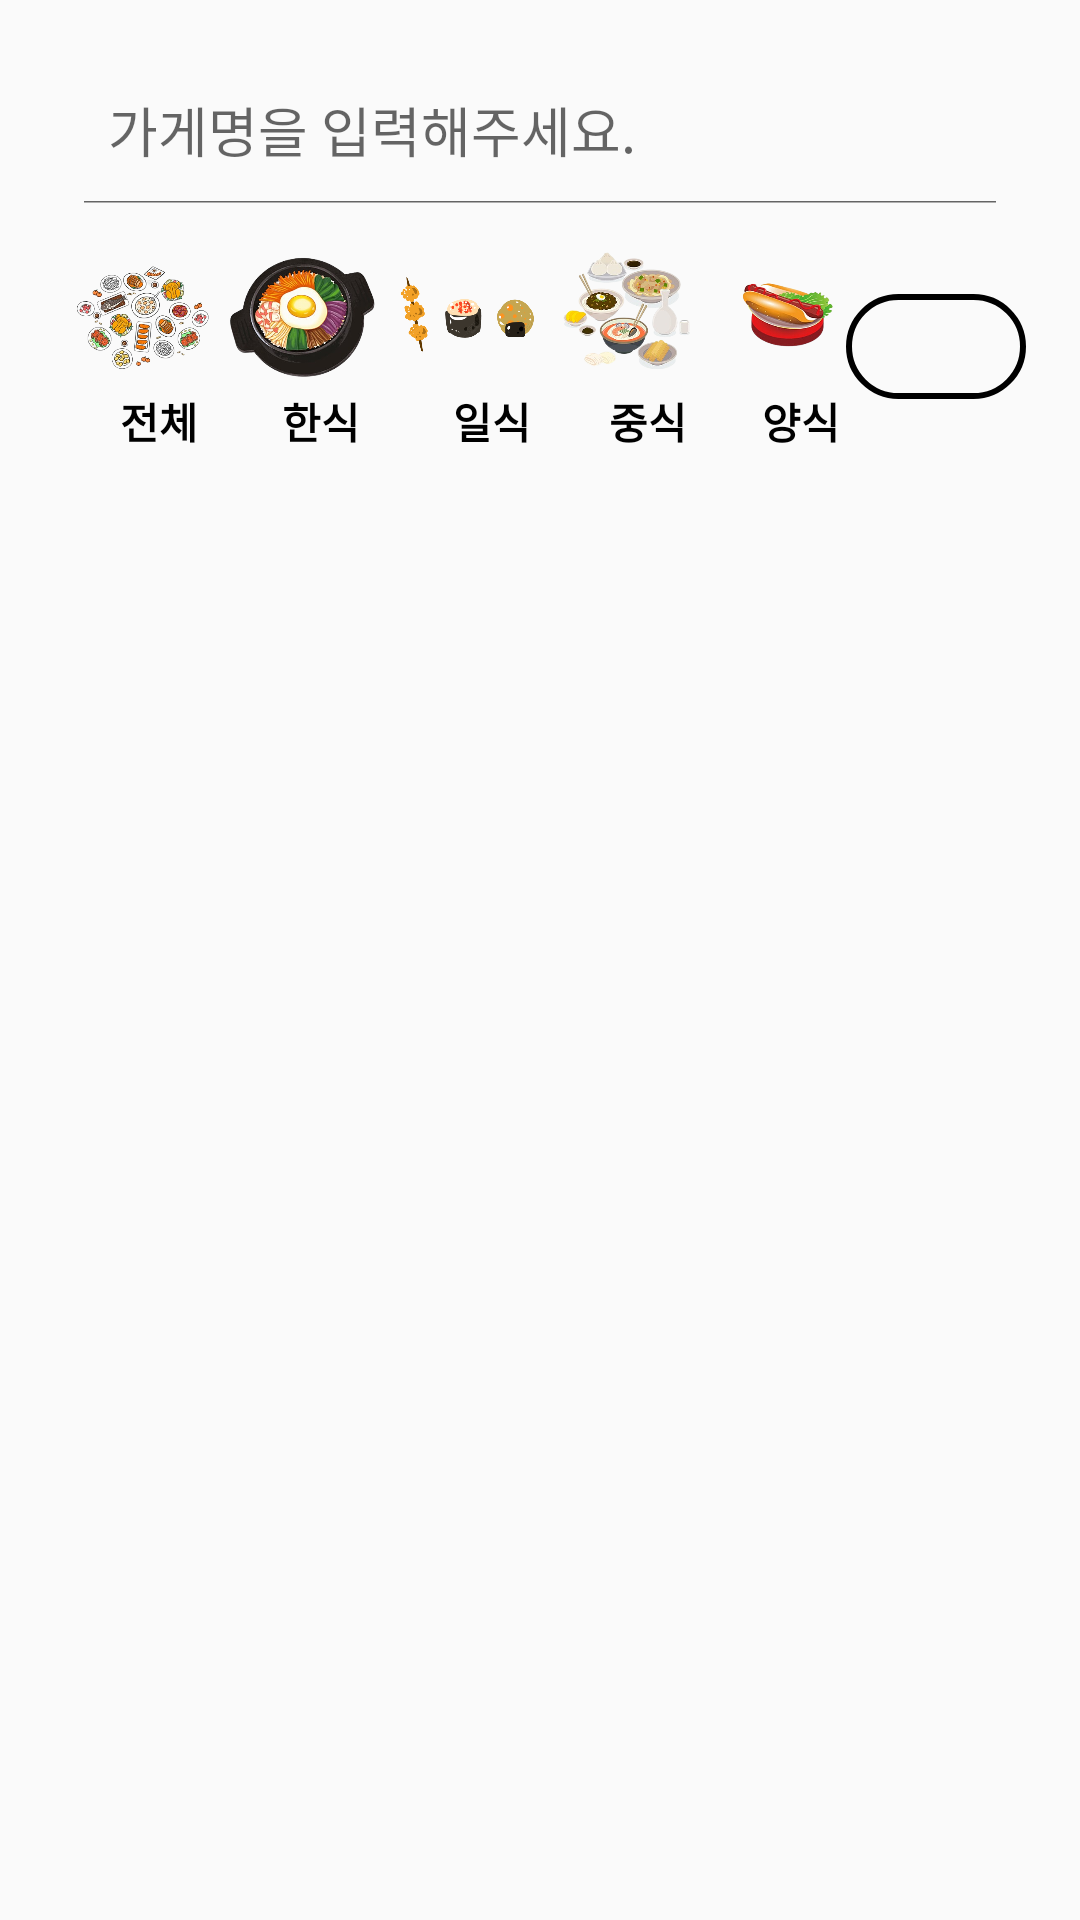

Here is an Android app screen rendered from its layout file. Give the layout XML and the strings, colors and styles it references.
<!-- AndroidManifest.xml: application theme Theme.Design.Light.NoActionBar -->
<!-- res/layout/fragment_restaurant_main.xml -->
<?xml version="1.0" encoding="utf-8"?>
<androidx.constraintlayout.widget.ConstraintLayout xmlns:android="http://schemas.android.com/apk/res/android"
    xmlns:app="http://schemas.android.com/apk/res-auto"
    xmlns:tools="http://schemas.android.com/tools"
    android:layout_width="match_parent"
    android:layout_height="match_parent">

    <androidx.appcompat.widget.SearchView
        android:id="@+id/restaurantSearchName"
        android:layout_width="match_parent"
        android:layout_height="wrap_content"
        android:layout_marginHorizontal="20dp"
        android:layout_marginTop="20dp"
        android:iconifiedByDefault="false"
        android:textColor="@color/black"
        android:textColorHint="@color/black"
        android:textStyle="bold"
        app:closeIcon="@drawable/baseline_clear_24"
        app:iconifiedByDefault="false"
        app:layout_constraintBottom_toTopOf="@id/categoriesLinearLayout"
        app:layout_constraintEnd_toEndOf="parent"
        app:layout_constraintHorizontal_bias="0.125"
        app:layout_constraintStart_toStartOf="parent"
        app:layout_constraintTop_toTopOf="parent"
        app:queryHint="가게명을 입력해주세요."
        app:searchIcon="@drawable/baseline_search_24" />

    <ListView
        android:id="@+id/listView"
        android:layout_width="match_parent"
        android:layout_height="0dp"
        android:layout_weight="1"
        android:background="@color/white"
        android:elevation="8dp"
        android:visibility="gone"
        app:layout_constraintTop_toBottomOf="@id/restaurantSearchName" />

    <LinearLayout
        android:id="@+id/categoriesLinearLayout"
        android:layout_width="wrap_content"
        android:layout_height="wrap_content"
        android:layout_marginVertical="12dp"
        android:layout_marginHorizontal="18dp"
        app:layout_constraintStart_toStartOf="parent"
        app:layout_constraintTop_toBottomOf="@id/restaurantSearchName">


        <androidx.constraintlayout.widget.ConstraintLayout
            android:layout_width="wrap_content"
            android:layout_height="wrap_content">

            <androidx.appcompat.widget.AppCompatButton
                android:id="@+id/allFoodButton"
                android:layout_width="50dp"
                android:layout_height="50dp"
                android:layout_marginHorizontal="8dp"
                android:layout_marginStart="4dp"
                android:background="@drawable/all"
                app:layout_constraintBottom_toBottomOf="parent"
                app:layout_constraintStart_toStartOf="parent"
                app:layout_constraintTop_toTopOf="parent"
                app:layout_constraintVertical_bias="0.0" />

            <TextView
                android:layout_width="wrap_content"
                android:layout_height="wrap_content"
                android:layout_marginLeft="22dp"
                android:text="전체"
                android:textColor="@color/black"
                android:textStyle="bold"
                app:layout_constraintStart_toStartOf="parent"
                app:layout_constraintTop_toBottomOf="@+id/allFoodButton" />
        </androidx.constraintlayout.widget.ConstraintLayout>

        <androidx.constraintlayout.widget.ConstraintLayout
            android:layout_width="wrap_content"
            android:layout_height="wrap_content">

            <androidx.appcompat.widget.AppCompatButton
                android:id="@+id/koreanFoodButton"
                android:layout_width="50dp"
                android:layout_height="50dp"
                android:layout_marginHorizontal="8dp"
                android:layout_marginStart="4dp"
                android:background="@drawable/korean"
                app:layout_constraintBottom_toBottomOf="parent"
                app:layout_constraintStart_toStartOf="parent"
                app:layout_constraintTop_toTopOf="parent"
                app:layout_constraintVertical_bias="0.0" />

            <TextView
                android:layout_width="wrap_content"
                android:layout_height="wrap_content"
                android:layout_marginLeft="22dp"
                android:text="한식"
                android:textColor="@color/black"
                android:textStyle="bold"
                app:layout_constraintStart_toStartOf="parent"
                app:layout_constraintTop_toBottomOf="@+id/koreanFoodButton" />
        </androidx.constraintlayout.widget.ConstraintLayout>

        <androidx.constraintlayout.widget.ConstraintLayout
            android:layout_width="wrap_content"
            android:layout_height="wrap_content">

            <androidx.appcompat.widget.AppCompatButton
                android:id="@+id/japaneseFoodButton"
                android:layout_width="50dp"
                android:layout_height="50dp"
                android:layout_marginHorizontal="8dp"
                android:layout_marginStart="4dp"
                android:background="@drawable/japanese"
                app:layout_constraintBottom_toBottomOf="parent"
                app:layout_constraintStart_toStartOf="parent"
                app:layout_constraintTop_toTopOf="parent"
                app:layout_constraintVertical_bias="0.0" />

            <TextView
                android:layout_width="wrap_content"
                android:layout_height="wrap_content"
                android:layout_marginLeft="25dp"
                android:text="일식"
                android:textColor="@color/black"
                android:textStyle="bold"
                app:layout_constraintStart_toStartOf="parent"
                app:layout_constraintTop_toBottomOf="@+id/japaneseFoodButton" />
        </androidx.constraintlayout.widget.ConstraintLayout>


        <androidx.constraintlayout.widget.ConstraintLayout
            android:layout_width="wrap_content"
            android:layout_height="wrap_content">

            <androidx.appcompat.widget.AppCompatButton
                android:id="@+id/chineseFoodButton"
                android:layout_width="50dp"
                android:layout_height="50dp"
                android:layout_marginHorizontal="8dp"
                android:layout_marginStart="4dp"
                android:background="@drawable/chinese"
                app:layout_constraintBottom_toBottomOf="parent"
                app:layout_constraintStart_toStartOf="parent"
                app:layout_constraintTop_toTopOf="parent"
                app:layout_constraintVertical_bias="0.0" />

            <TextView
                android:layout_width="wrap_content"
                android:layout_height="wrap_content"
                android:layout_marginLeft="23dp"
                android:text="중식"
                android:textColor="@color/black"
                android:textStyle="bold"
                app:layout_constraintStart_toStartOf="parent"
                app:layout_constraintTop_toBottomOf="@+id/chineseFoodButton" />
        </androidx.constraintlayout.widget.ConstraintLayout>

        <androidx.constraintlayout.widget.ConstraintLayout
            android:layout_width="wrap_content"
            android:layout_height="wrap_content">

            <androidx.appcompat.widget.AppCompatButton
                android:id="@+id/westernFoodButton"
                android:layout_width="50dp"
                android:layout_height="50dp"
                android:layout_marginHorizontal="8dp"
                android:layout_marginStart="4dp"
                android:background="@drawable/western"
                app:layout_constraintBottom_toBottomOf="parent"
                app:layout_constraintStart_toStartOf="parent"
                app:layout_constraintTop_toTopOf="parent"
                app:layout_constraintVertical_bias="0.0" />

            <TextView
                android:layout_width="wrap_content"
                android:layout_height="wrap_content"
                android:layout_marginLeft="20dp"
                android:text="양식"
                android:textColor="@color/black"
                android:textStyle="bold"
                app:layout_constraintStart_toStartOf="parent"
                app:layout_constraintTop_toBottomOf="@+id/westernFoodButton" />
        </androidx.constraintlayout.widget.ConstraintLayout>

    </LinearLayout>

    <Spinner
        android:id="@+id/restaurantArraySpinner"
        android:layout_width="60dp"
        android:layout_height="35dp"
        app:layout_constraintTop_toTopOf="@id/categoriesLinearLayout"
        app:layout_constraintBottom_toBottomOf="@id/categoriesLinearLayout"
        android:layout_gravity="center"
        android:layout_marginEnd="18dp"
        android:layout_marginStart="40dp"
        app:layout_constraintEnd_toEndOf="parent"
        android:background="@drawable/drawable_menu_shape"
        android:outlineSpotShadowColor="@color/black"
        android:paddingStart="15dp"
        android:popupBackground="@color/white"/>

    <androidx.recyclerview.widget.RecyclerView
        android:id="@+id/restaurantRecyclerView"
        android:layout_width="match_parent"
        android:layout_height="0dp"
        android:orientation="vertical"
        android:padding="28dp"
        app:layoutManager="androidx.recyclerview.widget.GridLayoutManager"
        app:layout_constraintBottom_toBottomOf="parent"
        app:layout_constraintEnd_toEndOf="parent"
        app:layout_constraintStart_toStartOf="parent"
        app:layout_constraintTop_toBottomOf="@id/categoriesLinearLayout"
        app:spanCount="2"
        tools:listitem="@layout/item_restaurant" />

    <ProgressBar
        android:id="@+id/progressbar"
        app:layout_constraintTop_toTopOf="parent"
        app:layout_constraintEnd_toEndOf="parent"
        app:layout_constraintStart_toStartOf="parent"
        app:layout_constraintBottom_toBottomOf="parent"
        android:visibility="gone"
        android:layout_width="wrap_content"
        android:layout_height="wrap_content"/>

</androidx.constraintlayout.widget.ConstraintLayout>
<!-- res/layout/item_restaurant.xml (included above) -->
<?xml version="1.0" encoding="utf-8"?>
<androidx.constraintlayout.widget.ConstraintLayout xmlns:android="http://schemas.android.com/apk/res/android"
    xmlns:app="http://schemas.android.com/apk/res-auto"
    xmlns:tools="http://schemas.android.com/tools"
    android:layout_width="wrap_content"
    android:layout_height="wrap_content"
    android:background="@color/white"
    android:padding="8dp">

    <ImageView
        android:id="@+id/restaurantImageView"
        android:layout_width="155dp"
        android:layout_height="155dp"
        app:layout_constraintStart_toStartOf="parent"
        app:layout_constraintTop_toTopOf="parent" />

    <TextView
        android:id="@+id/restaurantNameTextView"
        android:layout_width="wrap_content"
        android:layout_height="wrap_content"
        android:textColor="@color/black"
        android:textSize="24sp"
        android:textStyle="bold"
        app:layout_constraintEnd_toEndOf="@id/restaurantImageView"
        app:layout_constraintStart_toStartOf="@id/restaurantImageView"
        app:layout_constraintTop_toBottomOf="@+id/restaurantImageView"
        tools:text="asdsdadsad" />
    <TextView
        android:id="@+id/ratingNumberTextView"
        android:layout_width="wrap_content"
        android:layout_height="wrap_content"
        android:text="4.5"
        android:textSize="20sp"
        android:textColor="@color/food_buddy_main_color"
        android:textStyle="bold"
        android:layout_marginLeft="42dp"
        app:layout_constraintTop_toBottomOf="@id/restaurantNameTextView"
        app:layout_constraintStart_toStartOf="parent"
        />
    <TextView
        android:id="@+id/line5"
        android:layout_width="wrap_content"
        android:layout_height="wrap_content"
        android:textSize="20sp"
        android:text=" / "
        android:textColor="@color/gray"
        app:layout_constraintStart_toEndOf="@id/ratingNumberTextView"
        app:layout_constraintTop_toBottomOf="@id/restaurantNameTextView"/>
    <TextView
        android:id="@+id/reviewCountTextView"
        android:layout_width="wrap_content"
        android:layout_height="wrap_content"
        app:layout_constraintStart_toEndOf="@+id/line5"
        app:layout_constraintTop_toBottomOf="@id/restaurantNameTextView"
        android:textSize="20sp"
        android:textColor="@color/black"
        android:text="15"/>
</androidx.constraintlayout.widget.ConstraintLayout>
<!-- resources referenced by this layout -->
<resources>
  <color name="black">#FF000000</color>
  <color name="food_buddy_main_color">#FFE0E0</color>
  <color name="gray">#939393</color>
  <color name="white">#FFFFFFFF</color>
  <!-- drawable all: png bitmap (drawable, 127097 bytes) -->
  <!-- drawable chinese: png bitmap (drawable, 117171 bytes) -->
  <!-- drawable drawable_menu_shape (drawable) -->
  <?xml version="1.0" encoding="utf-8"?>
  <shape xmlns:android="http://schemas.android.com/apk/res/android" android:shape="rectangle">
      <stroke android:width="2dp" android:color="@color/black"/>
      <size android:width="350dp" android:height="290dp"/>
      <corners android:radius="30dp"/>
  </shape>
  <!-- drawable japanese: png bitmap (drawable, 56438 bytes) -->
  <!-- drawable korean: png bitmap (drawable, 149664 bytes) -->
  <!-- drawable western: png bitmap (drawable, 65862 bytes) -->
</resources>
